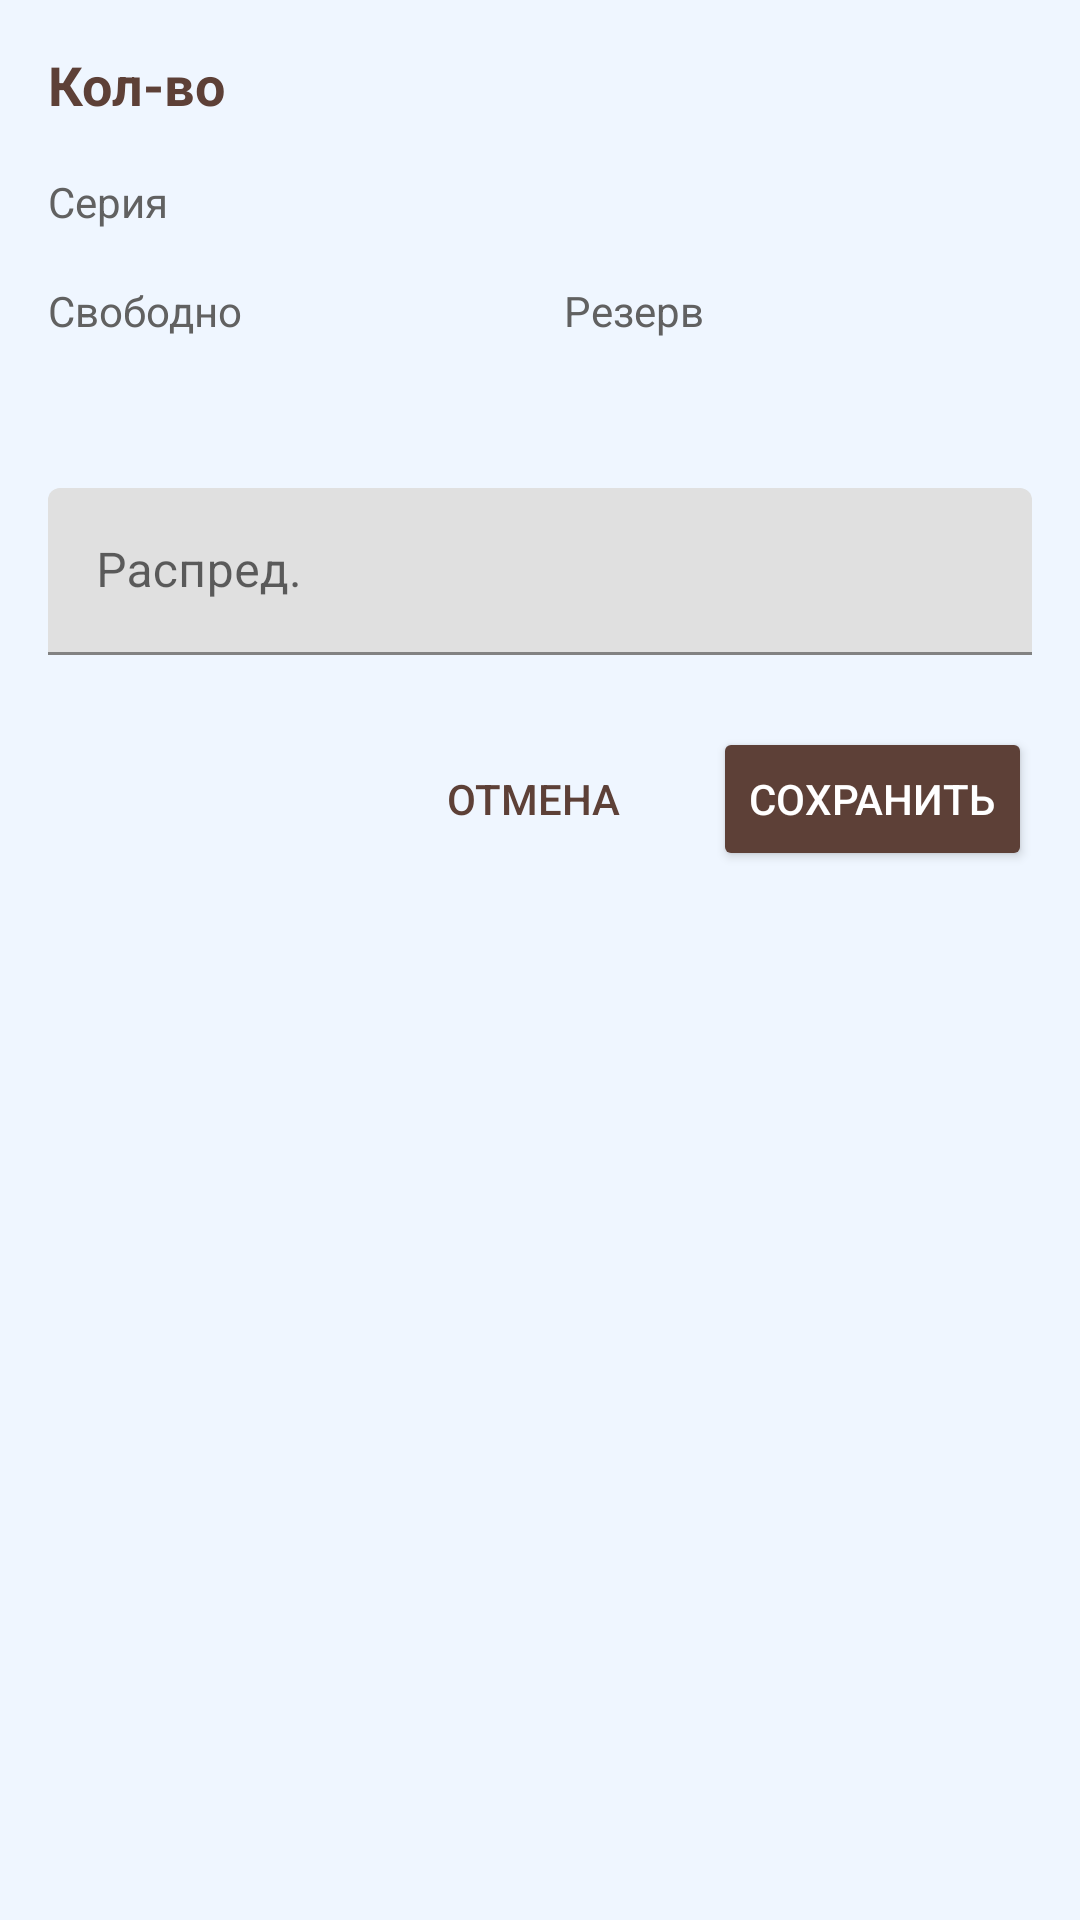

Layout XML and referenced resources for this Android screen:
<!-- AndroidManifest.xml: application theme Theme.TCD_RPKB -->
<!-- res/layout/dialog_quantity_input.xml -->
<?xml version="1.0" encoding="utf-8"?>
<LinearLayout xmlns:android="http://schemas.android.com/apk/res/android"
    xmlns:tools="http://schemas.android.com/tools"
    android:layout_width="match_parent"
    android:layout_height="wrap_content"
    android:orientation="vertical"
    android:padding="16dp">

    <TextView
        android:layout_width="match_parent"
        android:layout_height="wrap_content"
        android:text="@string/enter_quantity"
        android:textColor="@color/colorPrimary"
        android:textSize="18sp"
        android:textStyle="bold"
        android:layout_marginBottom="16dp" />
        
    <LinearLayout
        android:layout_width="match_parent"
        android:layout_height="wrap_content"
        android:orientation="horizontal"
        android:gravity="center_vertical"
        android:layout_marginBottom="16dp">
        
        <TextView
            android:layout_width="wrap_content"
            android:layout_height="wrap_content"
            android:text="@string/series_name"
            android:textColor="@color/colorTextSecondary"
            android:textSize="14sp"
            android:layout_marginEnd="8dp" />
            
        <TextView
            android:id="@+id/tv_dialog_series_name"
            android:layout_width="0dp"
            android:layout_height="wrap_content"
            android:layout_weight="1"
            android:textColor="@color/colorText"
            android:textStyle="bold"
            android:textSize="16sp"
            tools:text="Серия12345" />
    </LinearLayout>
    
    <LinearLayout
        android:layout_width="match_parent"
        android:layout_height="wrap_content"
        android:orientation="horizontal"
        android:layout_marginBottom="24dp">
        
        <LinearLayout
            android:layout_width="0dp"
            android:layout_height="wrap_content"
            android:layout_weight="1"
            android:orientation="vertical"
            android:layout_marginEnd="16dp">
            
            <TextView
                android:layout_width="wrap_content"
                android:layout_height="wrap_content"
                android:text="@string/free_balance"
                android:textColor="@color/colorTextSecondary"
                android:textSize="14sp"
                android:layout_marginBottom="4dp" />
                
            <TextView
                android:id="@+id/tv_dialog_free_balance"
                android:layout_width="wrap_content"
                android:layout_height="wrap_content"
                android:textColor="@color/colorSuccess"
                android:textStyle="bold"
                android:textSize="16sp"
                tools:text="50.0" />
        </LinearLayout>
        
        <LinearLayout
            android:layout_width="0dp"
            android:layout_height="wrap_content"
            android:layout_weight="1"
            android:orientation="vertical">
            
            <TextView
                android:layout_width="wrap_content"
                android:layout_height="wrap_content"
                android:text="@string/reserved_by_others"
                android:textColor="@color/colorTextSecondary"
                android:textSize="14sp"
                android:layout_marginBottom="4dp" />
                
            <TextView
                android:id="@+id/tv_dialog_reserved"
                android:layout_width="wrap_content"
                android:layout_height="wrap_content"
                android:textColor="@color/colorWarning"
                android:textSize="16sp"
                tools:text="10.0" />
        </LinearLayout>
    </LinearLayout>
    
    <com.google.android.material.textfield.TextInputLayout
        android:layout_width="match_parent"
        android:layout_height="wrap_content"
        android:hint="@string/allocated_quantity"
        android:layout_marginBottom="24dp">
        
        <com.google.android.material.textfield.TextInputEditText
            android:id="@+id/et_dialog_quantity"
            android:layout_width="match_parent"
            android:layout_height="wrap_content"
            android:inputType="numberDecimal"
            android:textSize="16sp" />
    </com.google.android.material.textfield.TextInputLayout>
    
    <LinearLayout
        android:layout_width="match_parent"
        android:layout_height="wrap_content"
        android:orientation="horizontal"
        android:gravity="end">
        
        <Button
            android:id="@+id/btn_dialog_cancel"
            android:layout_width="wrap_content"
            android:layout_height="wrap_content"
            android:text="@string/cancel"
            android:textColor="@color/colorPrimary"
            android:background="?attr/selectableItemBackground"
            android:layout_marginEnd="16dp" />
            
        <Button
            android:id="@+id/btn_dialog_confirm"
            android:layout_width="wrap_content"
            android:layout_height="wrap_content"
            android:text="@string/save"
            android:textColor="@android:color/white"
            android:backgroundTint="@color/colorPrimary" />
    </LinearLayout>
</LinearLayout>
<!-- resources referenced by this layout -->
<resources>
  <color name="colorPrimary">#5D4037</color>
  <color name="colorSuccess">#4CAF50</color>
  <color name="colorText">#212121</color>
  <color name="colorTextSecondary">#616161</color>
  <color name="colorWarning">#FFBB33</color>
  <string name="allocated_quantity">Распред.</string>
  <string name="cancel">Отмена</string>
  <string name="enter_quantity">Кол-во</string>
  <string name="free_balance">Свободно</string>
  <string name="reserved_by_others">Резерв</string>
  <string name="save">Сохранить</string>
  <string name="series_name">Серия</string>
  <style name="Theme.TCD_RPKB" parent="Theme.MaterialComponents.Light.NoActionBar">
          
          <item name="colorPrimary">@color/prixodPrimary</item>
          <item name="colorPrimaryDark">@color/prixodPrimaryDark</item>
          <item name="colorAccent">@color/prixodAccent</item>
          
          <item name="android:windowBackground">@color/prixodBackground</item>
          
          <item name="android:textColorPrimary">@color/prixodText</item>
          <item name="android:textColorSecondary">@color/prixodTextSecondary</item>
          
          <item name="android:statusBarColor">@android:color/transparent</item>
          
          <item name="android:windowFullscreen">true</item>
          
          <item name="android:windowTranslucentNavigation">true</item>
          
          <item name="colorControlHighlight">@color/prixodAccent</item>
      </style>
  <color name="prixodPrimary">#1E3A8A</color>
  <color name="prixodPrimaryDark">#0F2361</color>
  <color name="prixodAccent">#F59E0B</color>
  <color name="prixodBackground">#EFF6FF</color>
  <color name="prixodText">#1F2937</color>
  <color name="prixodTextSecondary">#4B5563</color>
</resources>
